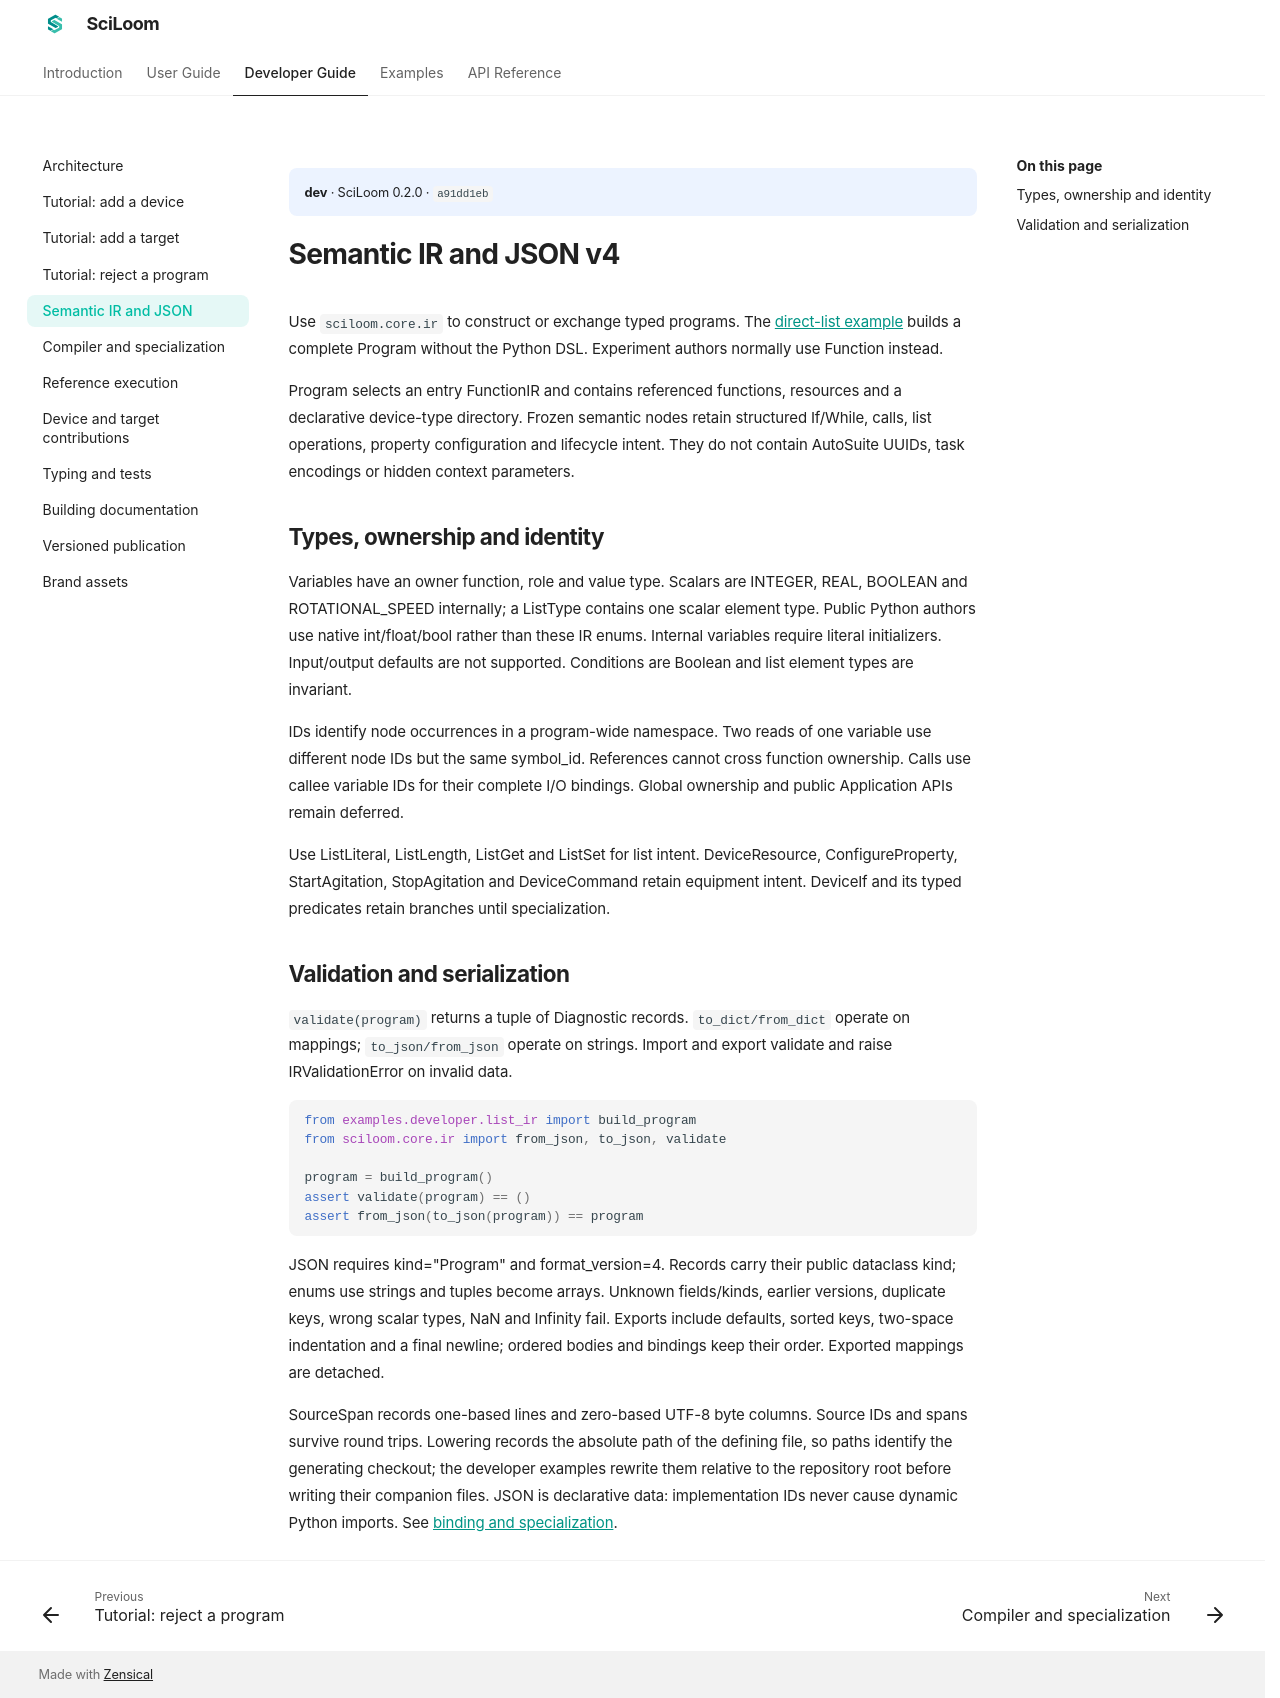

repository: TsumiNa/sciloom · page: dev/developer/ir/index.html · generator: mkdocs

# Semantic IR and JSON v4

Use `sciloom.core.ir` to construct or exchange typed programs. The
[direct-list example](../examples/list-ir.md) builds a complete Program without
the Python DSL. Experiment authors normally use Function instead.

Program selects an entry FunctionIR and contains referenced functions, resources
and a declarative device-type directory. Frozen semantic nodes retain structured
If/While, calls, list operations, property configuration and lifecycle intent.
They do not contain AutoSuite UUIDs, task encodings or hidden context parameters.

## Types, ownership and identity

Variables have an owner function, role and value type. Scalars are INTEGER, REAL,
BOOLEAN and ROTATIONAL_SPEED internally; a ListType contains one scalar element
type. Public Python authors use native int/float/bool rather than these IR enums.
Internal variables require literal initializers. Input/output defaults are not
supported. Conditions are Boolean and list element types are invariant.

IDs identify node occurrences in a program-wide namespace. Two reads of one
variable use different node IDs but the same symbol_id. References cannot cross
function ownership. Calls use callee variable IDs for their complete I/O bindings.
Global ownership and public Application APIs remain deferred.

Use ListLiteral, ListLength, ListGet and ListSet for list intent. DeviceResource,
ConfigureProperty, StartAgitation, StopAgitation and DeviceCommand retain equipment
intent. DeviceIf and its typed predicates retain branches until specialization.

## Validation and serialization

`validate(program)` returns a tuple of Diagnostic records. `to_dict/from_dict`
operate on mappings; `to_json/from_json` operate on strings. Import and export
validate and raise IRValidationError on invalid data.

```python
from examples.developer.list_ir import build_program
from sciloom.core.ir import from_json, to_json, validate

program = build_program()
assert validate(program) == ()
assert from_json(to_json(program)) == program
```

JSON requires kind="Program" and format_version=4. Records carry their public
dataclass kind; enums use strings and tuples become arrays. Unknown fields/kinds,
earlier versions, duplicate keys, wrong scalar types, NaN and Infinity fail.
Exports include defaults, sorted keys, two-space indentation and a final newline;
ordered bodies and bindings keep their order. Exported mappings are detached.

SourceSpan records one-based lines and zero-based UTF-8 byte columns. Source IDs
and spans survive round trips. Paths identify the generating checkout and can
differ between environments. JSON is declarative data: implementation IDs never
cause dynamic Python imports. See [binding and specialization](compiler.md).
